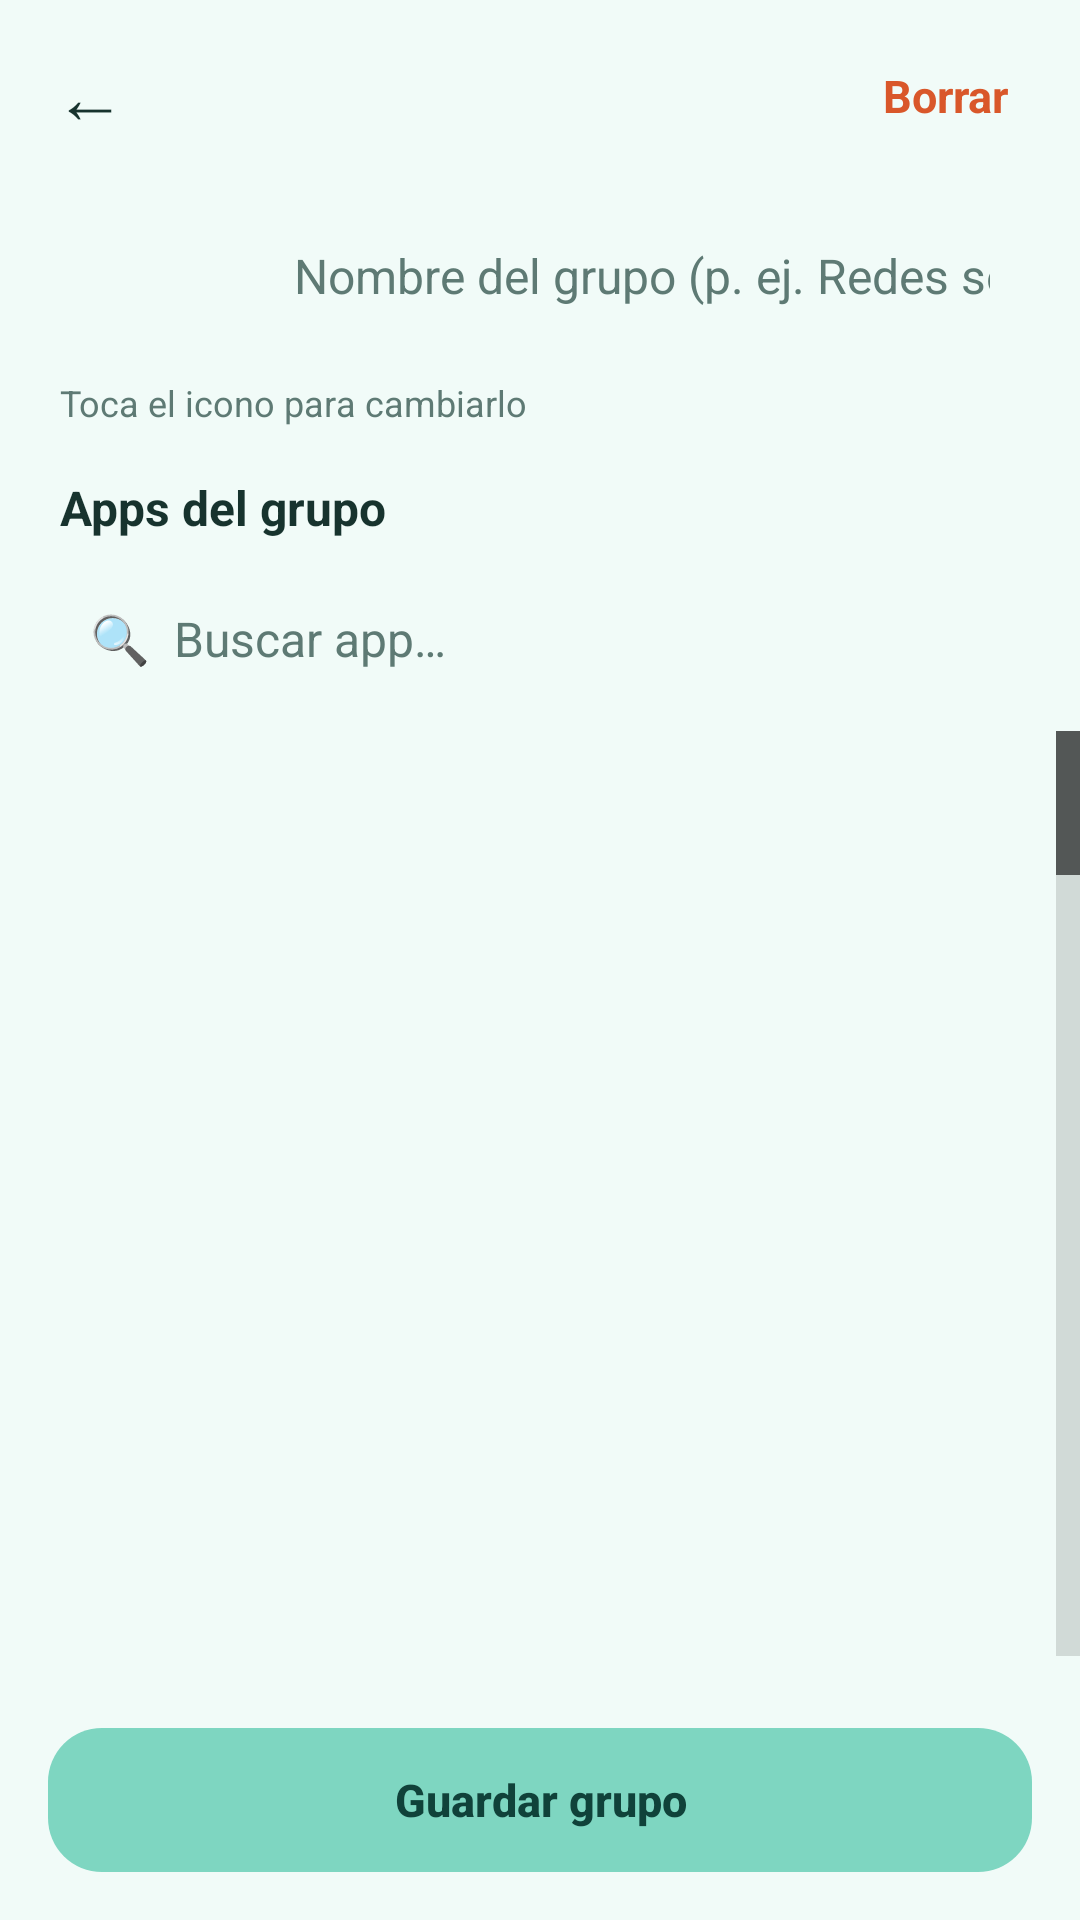

Reconstruct the res/layout file that produces this screen, plus the resources it refers to.
<!-- AndroidManifest.xml: application theme AppTheme -->
<!-- res/layout/activity_app_picker.xml -->
<?xml version="1.0" encoding="utf-8"?>
<LinearLayout xmlns:android="http://schemas.android.com/apk/res/android"
    android:layout_width="match_parent"
    android:layout_height="match_parent"
    android:background="@color/bg"
    android:fitsSystemWindows="true"
    android:orientation="vertical">

    <LinearLayout
        android:layout_width="match_parent"
        android:layout_height="wrap_content"
        android:gravity="center_vertical"
        android:orientation="horizontal"
        android:paddingStart="6dp"
        android:paddingTop="8dp"
        android:paddingEnd="12dp"
        android:paddingBottom="8dp">

        <TextView
            android:id="@+id/btnBack"
            android:layout_width="48dp"
            android:layout_height="48dp"
            android:background="?android:attr/selectableItemBackgroundBorderless"
            android:gravity="center"
            android:text="←"
            android:textColor="@color/text"
            android:textSize="24sp" />

        <TextView
            android:id="@+id/txtTitle"
            android:layout_width="0dp"
            android:layout_height="wrap_content"
            android:layout_marginStart="4dp"
            android:layout_weight="1"
            android:textColor="@color/text"
            android:textSize="21sp"
            android:textStyle="bold" />

        <TextView
            android:id="@+id/btnDelete"
            android:layout_width="wrap_content"
            android:layout_height="48dp"
            android:background="?android:attr/selectableItemBackground"
            android:gravity="center"
            android:paddingStart="12dp"
            android:paddingEnd="12dp"
            android:text="Borrar"
            android:textColor="@color/warn"
            android:textSize="15sp"
            android:textStyle="bold" />
    </LinearLayout>

    
    <LinearLayout
        android:layout_width="match_parent"
        android:layout_height="wrap_content"
        android:layout_marginStart="16dp"
        android:layout_marginEnd="16dp"
        android:gravity="center_vertical"
        android:orientation="horizontal">

        <TextView
            android:id="@+id/btnIcon"
            android:layout_width="56dp"
            android:layout_height="56dp"
            android:background="@drawable/bg_icon_circle"
            android:contentDescription="Cambiar icono"
            android:foreground="?android:attr/selectableItemBackgroundBorderless"
            android:gravity="center"
            android:textColor="#FF000000"
            android:textSize="28sp" />

        <EditText
            android:id="@+id/edtName"
            android:layout_width="0dp"
            android:layout_height="wrap_content"
            android:layout_marginStart="12dp"
            android:layout_weight="1"
            android:background="@drawable/bg_search"
            android:hint="Nombre del grupo (p. ej. Redes sociales)"
            android:importantForAutofill="no"
            android:inputType="textCapSentences"
            android:maxLength="40"
            android:padding="14dp"
            android:singleLine="true"
            android:textColor="@color/text"
            android:textColorHint="@color/sub"
            android:textSize="16sp" />
    </LinearLayout>

    <TextView
        android:layout_width="match_parent"
        android:layout_height="wrap_content"
        android:layout_marginStart="20dp"
        android:layout_marginTop="6dp"
        android:text="Toca el icono para cambiarlo"
        android:textColor="@color/sub"
        android:textSize="12sp" />

    <LinearLayout
        android:layout_width="match_parent"
        android:layout_height="wrap_content"
        android:layout_marginStart="20dp"
        android:layout_marginTop="16dp"
        android:layout_marginEnd="20dp"
        android:gravity="center_vertical"
        android:orientation="horizontal">

        <TextView
            android:layout_width="0dp"
            android:layout_height="wrap_content"
            android:layout_weight="1"
            android:text="Apps del grupo"
            android:textColor="@color/text"
            android:textSize="16sp"
            android:textStyle="bold" />

        <TextView
            android:id="@+id/txtCount"
            android:layout_width="wrap_content"
            android:layout_height="wrap_content"
            android:textColor="@color/soft_text"
            android:textSize="14sp"
            android:textStyle="bold" />
    </LinearLayout>

    <EditText
        android:id="@+id/edtSearch"
        android:layout_width="match_parent"
        android:layout_height="wrap_content"
        android:layout_marginStart="16dp"
        android:layout_marginTop="8dp"
        android:layout_marginEnd="16dp"
        android:layout_marginBottom="6dp"
        android:background="@drawable/bg_search"
        android:hint="🔍  Buscar app…"
        android:imeOptions="actionSearch"
        android:importantForAutofill="no"
        android:inputType="text"
        android:padding="14dp"
        android:singleLine="true"
        android:textColor="@color/text"
        android:textColorHint="@color/sub"
        android:textSize="16sp" />

    <FrameLayout
        android:layout_width="match_parent"
        android:layout_height="0dp"
        android:layout_weight="1">

        <ListView
            android:id="@+id/list"
            android:layout_width="match_parent"
            android:layout_height="match_parent"
            android:clipToPadding="false"
            android:divider="@null"
            android:fastScrollEnabled="true"
            android:paddingBottom="8dp" />

        <ProgressBar
            android:id="@+id/progress"
            android:layout_width="wrap_content"
            android:layout_height="wrap_content"
            android:layout_gravity="center" />
    </FrameLayout>

    <Button
        android:id="@+id/btnDone"
        style="@style/Btn.Primary"
        android:layout_width="match_parent"
        android:layout_margin="16dp"
        android:text="Guardar grupo" />
</LinearLayout>
<!-- resources referenced by this layout -->
<resources>
  <color name="bg">#F1FBF8</color>
  <color name="soft_text">#1C7F6C</color>
  <color name="sub">#5E7A74</color>
  <color name="text">#17332E</color>
  <color name="warn">#D9572A</color>
  <style name="Btn.Primary">
          <item name="android:background">@drawable/bg_btn_sun</item>
          <item name="android:textColor">@color/on_primary</item>
      </style>
  <style name="AppTheme" parent="android:Theme.Material.Light.NoActionBar">
          <item name="android:windowBackground">@color/bg</item>
          <item name="android:statusBarColor">@color/bg</item>
          <item name="android:navigationBarColor">@color/bg</item>
          <item name="android:windowLightStatusBar">true</item>
          <item name="android:windowLightNavigationBar">true</item>
          <item name="android:colorPrimary">@color/sun</item>
          <item name="android:colorAccent">@color/sun</item>
          <item name="android:colorControlActivated">@color/sun</item>
      </style>
  <!-- drawable bg_btn_sun (drawable) -->
  <?xml version="1.0" encoding="utf-8"?>
  <ripple xmlns:android="http://schemas.android.com/apk/res/android" android:color="#33FFFFFF">
      <item>
          <shape android:shape="rectangle">
              <solid android:color="@color/brand" />
              <corners android:radius="18dp" />
          </shape>
      </item>
  </ripple>
  <color name="on_primary">#10423A</color>
  <color name="sun">#239A83</color>
  <color name="brand">#7ED6C1</color>
</resources>
